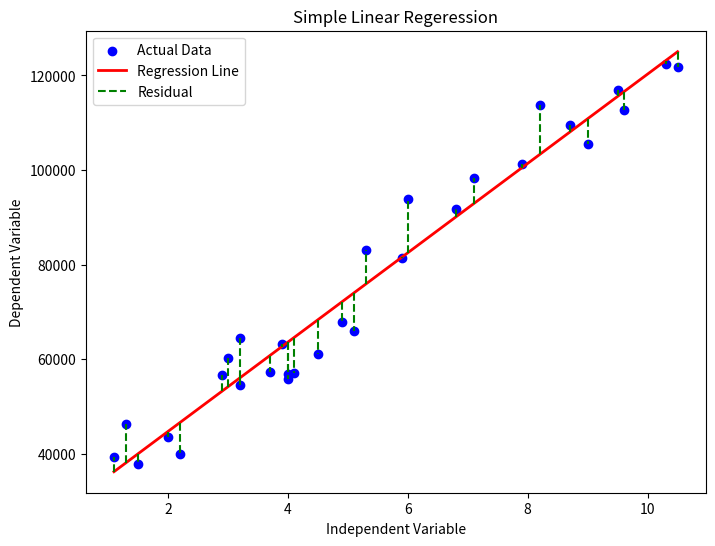

Source code (Python):
# 1. Use Salary Dataset - Simple linear regression from kaggle and apply simple linear regression and plot the regression line . Find the error and also predict the salary for given experience details.


import numpy as np
import matplotlib.pyplot as plt
x=np.array([1.1,1.3,1.5,2,2.2,2.9,3,3.2,3.2,3.7,3.9,4,4,4.1,4.5,4.9,5.1,5.3,5.9,6,6.8,7.1,7.9,8.2,8.7,9,9.5,9.6,10.3,10.5])
y=np.array([39343,46205,37731,43525,39891,56642,60150,54445,64445,57189,63218,55794,56957,57081,61111,67938,66029,83088,81363,93940,91738,98273,101302,113812,109431,105582,116969,112635,122391,121872])
x_mean=np.mean(x)
y_mean=np.mean(y)
B1=np.sum((x-x_mean)*(y-y_mean))/np.sum((x-x_mean)**2)
B0=y_mean-B1*x_mean
y_pred=B0+B1*x
mse=np.mean((y-y_pred)**2)
print(f"Mean Square Error(MSE):{mse}")
plt.figure(figsize=(8,6))
plt.scatter(x,y,color='blue',label='Actual Data')
plt.plot(x,y_pred, color='red', linewidth=2,label='Regression Line')
plt.vlines(x,y_pred,y,colors='green',linestyle='dashed',label='Residual')
plt.title("Simple Linear Regeression")
plt.xlabel("Independent Variable")
plt.ylabel("Dependent Variable")
plt.legend(loc="upper left")
plt.show()
experience_values = np.array([3, 5, 10])
predicted_salaries = B0 + B1 * experience_values
print("\nPredicted Salaries:")
for exp, sal in zip(experience_values, predicted_salaries):
    print(f"Experience = {exp} years → Predicted Salary = {sal:.2f}")